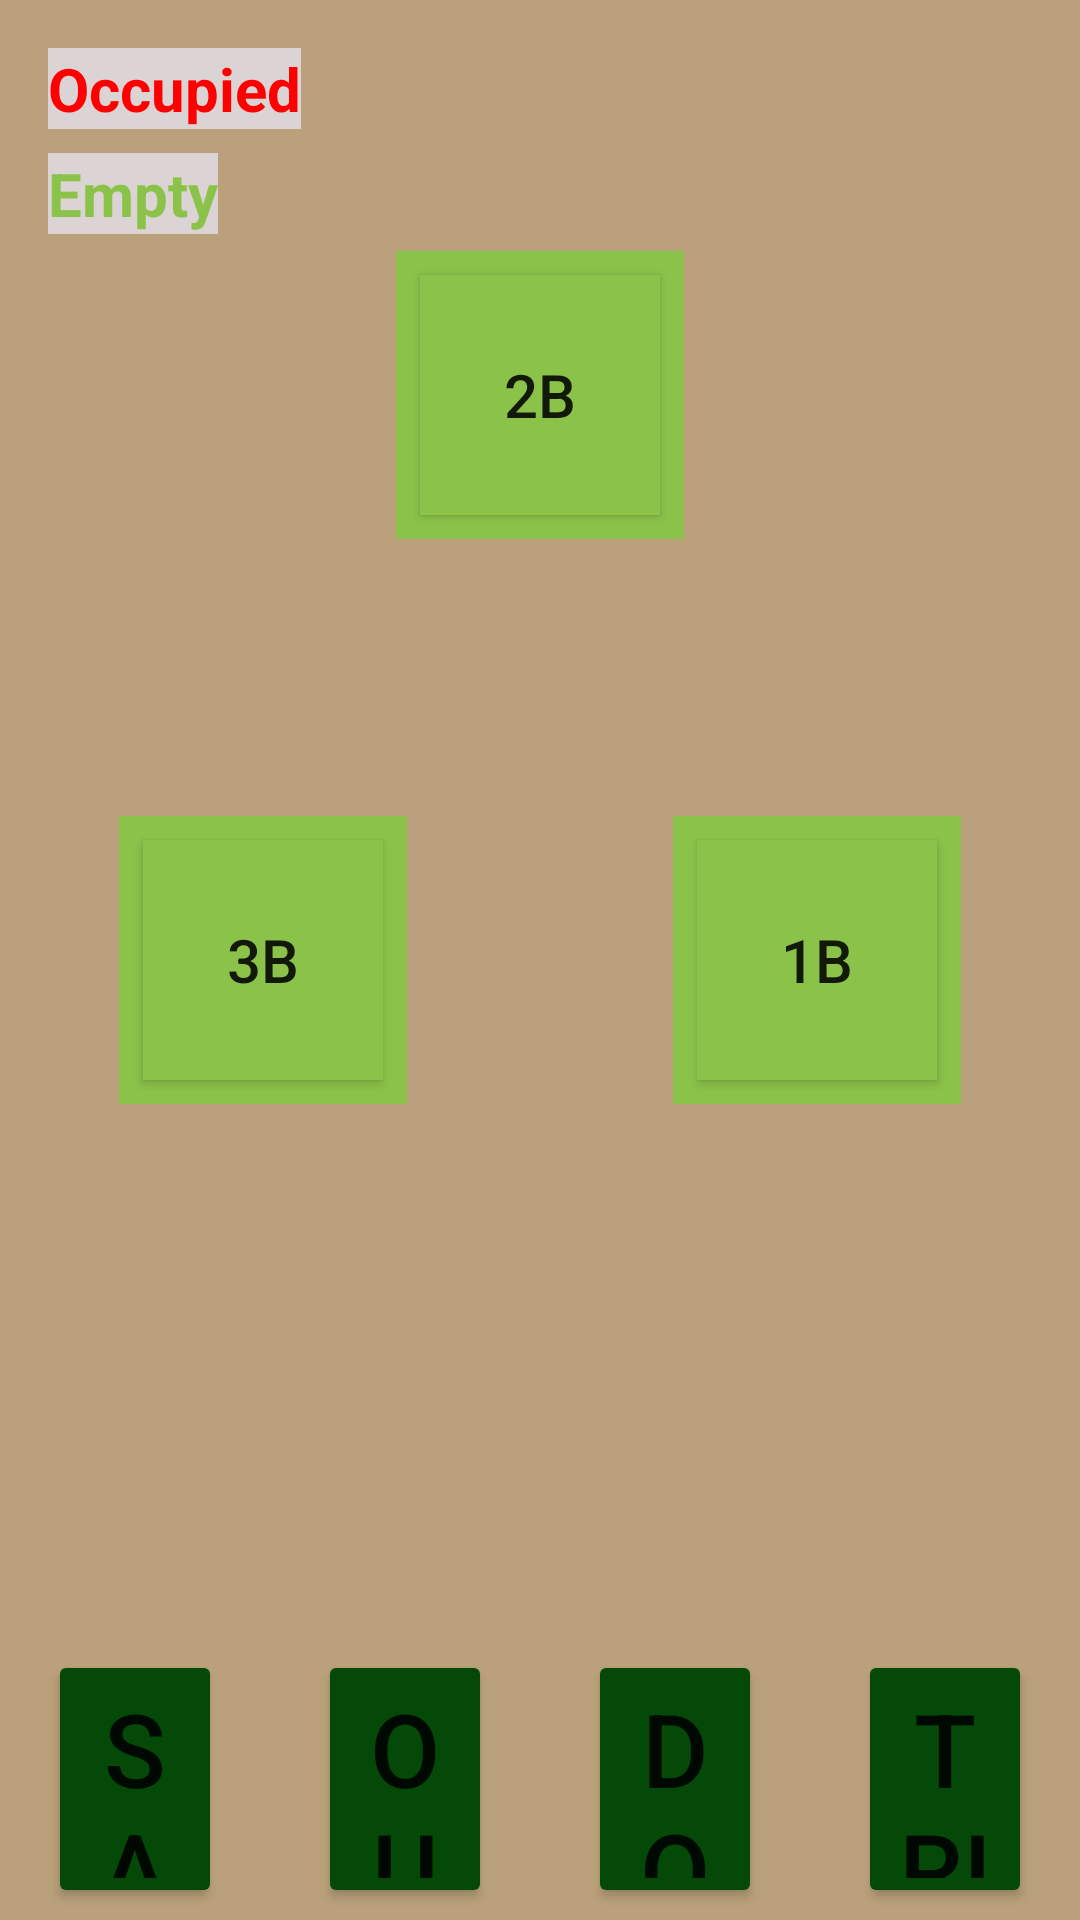

Produce the Android XML layout that renders to this screen, including the resource entries it uses.
<!-- AndroidManifest.xml: application theme Theme.Softball_scout -->
<!-- res/layout/base_layout.xml -->
<?xml version="1.0" encoding="utf-8"?>
<androidx.constraintlayout.widget.ConstraintLayout xmlns:android="http://schemas.android.com/apk/res/android"
    xmlns:app="http://schemas.android.com/apk/res-auto"
    xmlns:tools="http://schemas.android.com/tools"
    android:layout_width="match_parent"
    android:layout_height="match_parent"
    android:background="#8BC34A"
    android:backgroundTint="#BAA17B">

    <TextView
        android:id="@+id/textView2"
        android:layout_width="wrap_content"
        android:layout_height="wrap_content"
        android:layout_marginTop="8dp"
        android:background="#DCD4D4"
        android:text="Empty"
        android:textColor="#8BC34A"
        android:textColorLink="#EF0000"
        android:textSize="20sp"
        android:textStyle="bold"
        app:layout_constraintStart_toStartOf="@+id/textView"
        app:layout_constraintTop_toBottomOf="@+id/textView"
        tools:ignore="TextContrastCheck" />

    <androidx.constraintlayout.widget.ConstraintLayout
        android:id="@+id/l3"
        android:layout_width="96dp"
        android:layout_height="96dp"
        android:background="#8BC34A"
        app:layout_constraintBottom_toBottomOf="parent"
        app:layout_constraintEnd_toEndOf="parent"
        app:layout_constraintHorizontal_bias="0.15"
        app:layout_constraintStart_toStartOf="parent"
        app:layout_constraintTop_toTopOf="parent">

        <Button
            android:id="@+id/base3"
            android:layout_width="80dp"
            android:layout_height="80dp"
            android:background="#8BC34A"
            android:text="3B"
            android:textSize="20sp"
            app:layout_constraintBottom_toBottomOf="parent"
            app:layout_constraintEnd_toEndOf="parent"
            app:layout_constraintStart_toStartOf="parent"
            app:layout_constraintTop_toTopOf="parent"
            tools:ignore="TextContrastCheck" />

    </androidx.constraintlayout.widget.ConstraintLayout>

    <androidx.constraintlayout.widget.ConstraintLayout
        android:id="@+id/l2"
        android:layout_width="96dp"
        android:layout_height="96dp"
        android:background="#8BC34A"
        app:layout_constraintBottom_toBottomOf="parent"
        app:layout_constraintEnd_toEndOf="parent"
        app:layout_constraintStart_toStartOf="parent"
        app:layout_constraintTop_toTopOf="parent"
        app:layout_constraintVertical_bias="0.154">

        <Button
            android:id="@+id/base2"
            android:layout_width="80dp"
            android:layout_height="80dp"
            android:background="#8BC34A"
            android:text="2B"
            android:textSize="20sp"
            app:layout_constraintBottom_toBottomOf="parent"
            app:layout_constraintEnd_toEndOf="parent"
            app:layout_constraintStart_toStartOf="parent"
            app:layout_constraintTop_toTopOf="parent"
            tools:ignore="TextContrastCheck" />
    </androidx.constraintlayout.widget.ConstraintLayout>

    <androidx.constraintlayout.widget.ConstraintLayout
        android:id="@+id/l1"
        android:layout_width="96dp"
        android:layout_height="96dp"
        android:background="#8BC34A"
        app:layout_constraintBottom_toBottomOf="parent"
        app:layout_constraintEnd_toEndOf="parent"
        app:layout_constraintHorizontal_bias="0.85"
        app:layout_constraintStart_toStartOf="parent"
        app:layout_constraintTop_toTopOf="parent">

        <Button
            android:id="@+id/base1"
            android:layout_width="80dp"
            android:layout_height="80dp"
            android:background="#8BC34A"
            android:text="1B"
            android:textSize="20sp"
            app:layout_constraintBottom_toBottomOf="parent"
            app:layout_constraintEnd_toEndOf="parent"
            app:layout_constraintStart_toStartOf="parent"
            app:layout_constraintTop_toTopOf="parent"
            tools:ignore="TextContrastCheck" />
    </androidx.constraintlayout.widget.ConstraintLayout>

    <TextView
        android:id="@+id/textView"
        android:layout_width="wrap_content"
        android:layout_height="wrap_content"
        android:layout_marginStart="16dp"
        android:layout_marginTop="16dp"
        android:background="#DCD4D4"
        android:text="Occupied"
        android:textColor="#FF0000"
        android:textColorLink="#EF0000"
        android:textSize="20sp"
        android:textStyle="bold"
        app:layout_constraintStart_toStartOf="parent"
        app:layout_constraintTop_toTopOf="parent"
        tools:ignore="TextContrastCheck" />

    <LinearLayout
        android:layout_width="0dp"
        android:layout_height="90dp"
        android:orientation="horizontal"
        app:layout_constraintBottom_toBottomOf="parent"
        app:layout_constraintEnd_toEndOf="parent"
        app:layout_constraintStart_toStartOf="parent">

        <Button
            android:id="@+id/b_safe"
            android:layout_width="0dp"
            android:layout_weight="1"
            android:layout_height="wrap_content"
            android:layout_marginStart="16dp"
            android:layout_marginEnd="16dp"
            android:layout_marginBottom="4dp"
            android:backgroundTint="@color/purple_500"
            android:text="SAFE"
            android:textSize="34sp" />

        <Button
            android:id="@+id/b_out"
            android:layout_width="0dp"
            android:layout_weight="1"
            android:layout_height="wrap_content"
            android:layout_marginStart="16dp"
            android:layout_marginEnd="16dp"
            android:layout_marginBottom="4dp"
            android:backgroundTint="@color/purple_500"
            android:text="OUT"
            android:textSize="34sp" />

        <Button
            android:id="@+id/b_double"
            android:layout_width="0dp"
            android:layout_weight="1"
            android:layout_height="wrap_content"
            android:layout_marginStart="16dp"
            android:layout_marginEnd="16dp"
            android:layout_marginBottom="4dp"
            android:backgroundTint="@color/purple_500"
            android:text="DOUBLE"
            android:textSize="34sp" />

        <Button
            android:id="@+id/b_triple"
            android:layout_width="0dp"
            android:layout_weight="1"
            android:layout_height="wrap_content"
            android:layout_marginStart="16dp"
            android:layout_marginEnd="16dp"
            android:layout_marginBottom="4dp"
            android:backgroundTint="@color/purple_500"
            android:text="TRIPLE"
            android:textSize="34sp" />
    </LinearLayout>

</androidx.constraintlayout.widget.ConstraintLayout>
<!-- resources referenced by this layout -->
<resources>
  <color name="purple_500">#054909</color>
  <style name="Theme.Softball_scout" parent="Theme.MaterialComponents.DayNight.DarkActionBar">
          
          <item name="colorPrimary">@color/purple_500</item>
          <item name="colorPrimaryVariant">@color/purple_700</item>
          <item name="colorOnPrimary">@color/white</item>
          
          <item name="colorSecondary">@color/teal_200</item>
          <item name="colorSecondaryVariant">@color/teal_700</item>
          <item name="colorOnSecondary">@color/black</item>
          
          <item name="android:statusBarColor" tools:targetApi="l">?attr/colorPrimaryVariant</item>
          
      </style>
  <color name="purple_700">#105C03</color>
  <color name="white">#FFFFFFFF</color>
  <color name="teal_200">#FF03DAC5</color>
  <color name="teal_700">#FF018786</color>
  <color name="black">#FF000000</color>
</resources>
